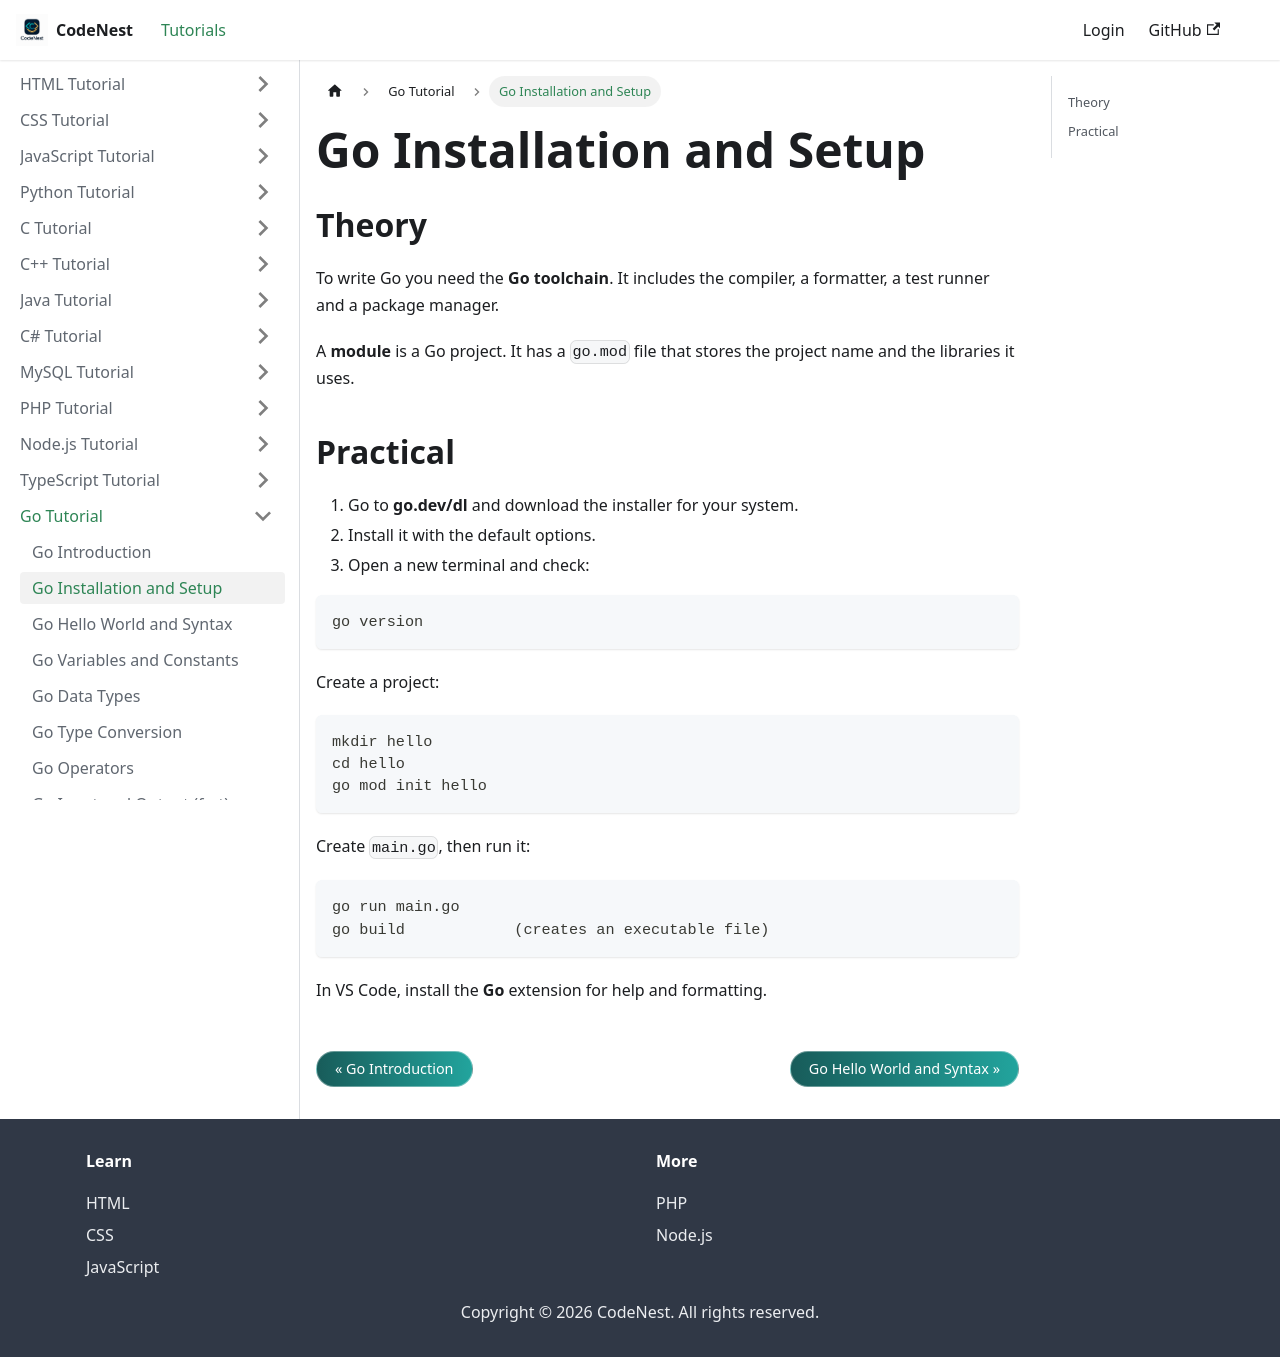

repository: adnankhan112/codenest · page: docs/go/install.html · generator: docusaurus

---
title: "Go Installation and Setup"
sidebar_position: 2
---

# Go Installation and Setup

## Theory

To write Go you need the **Go toolchain**. It includes the compiler, a formatter, a test runner and a package manager.

A **module** is a Go project. It has a `go.mod` file that stores the project name and the libraries it uses.

## Practical

1. Go to **go.dev/dl** and download the installer for your system.
2. Install it with the default options.
3. Open a new terminal and check:

```
go version
```

Create a project:

```
mkdir hello
cd hello
go mod init hello
```

Create `main.go`, then run it:

```
go run main.go
go build            (creates an executable file)
```

In VS Code, install the **Go** extension for help and formatting.
